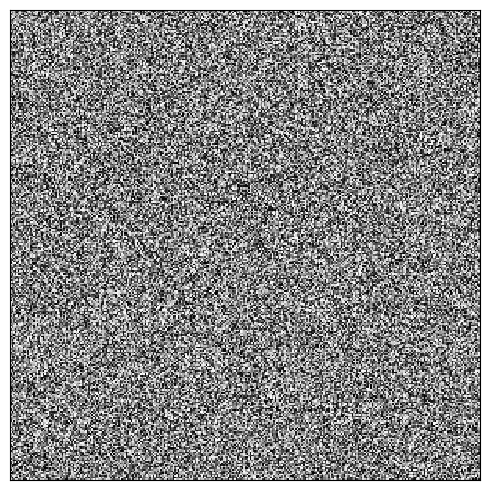

Here is the Python script that generated this plot: (Note: this script raises an exception after producing the figure.)
#!/usr/bin/env python3
# -*- coding: utf-8 -*-
"""
Created on Fri Oct  6 14:59:38 2023

@author: m.wehrens
"""


import matplotlib.animation as animation

import numpy as np
from pylab import *

import matplotlib.pyplot as plt

import random



def rand(X,Y):
    return [[random.random() for x in range(0,X)] for y in range(0,Y)] 

def ani_frame():
    
    dpi = 100
    
    fig = plt.figure()
    ax = fig.add_subplot(111)
    ax.set_aspect('equal')
    ax.get_xaxis().set_visible(False)
    ax.get_yaxis().set_visible(False)

    im = ax.imshow(rand(300,300),cmap='gray',interpolation='nearest')
    im.set_clim([0,1])
    fig.set_size_inches([5,5])

    plt.tight_layout()


    def update_img(n): # will be called from FuncAnimation, 
        print(n)
        tmp = rand(300,300)
        im.set_data(tmp)
        return im

    #legend(loc=0)
    ani = animation.FuncAnimation(fig,func=update_img,frames=50,interval=30)
        # note that frames can be array that's passed, or simply # which will create range
    writer = animation.writers['ffmpeg'](fps=30)

    ani.save('/Volumes/Wehrens_Mic/RAW_DATA/test/demo.mp4',writer=writer,dpi=dpi)
    return ani

ani_frame()